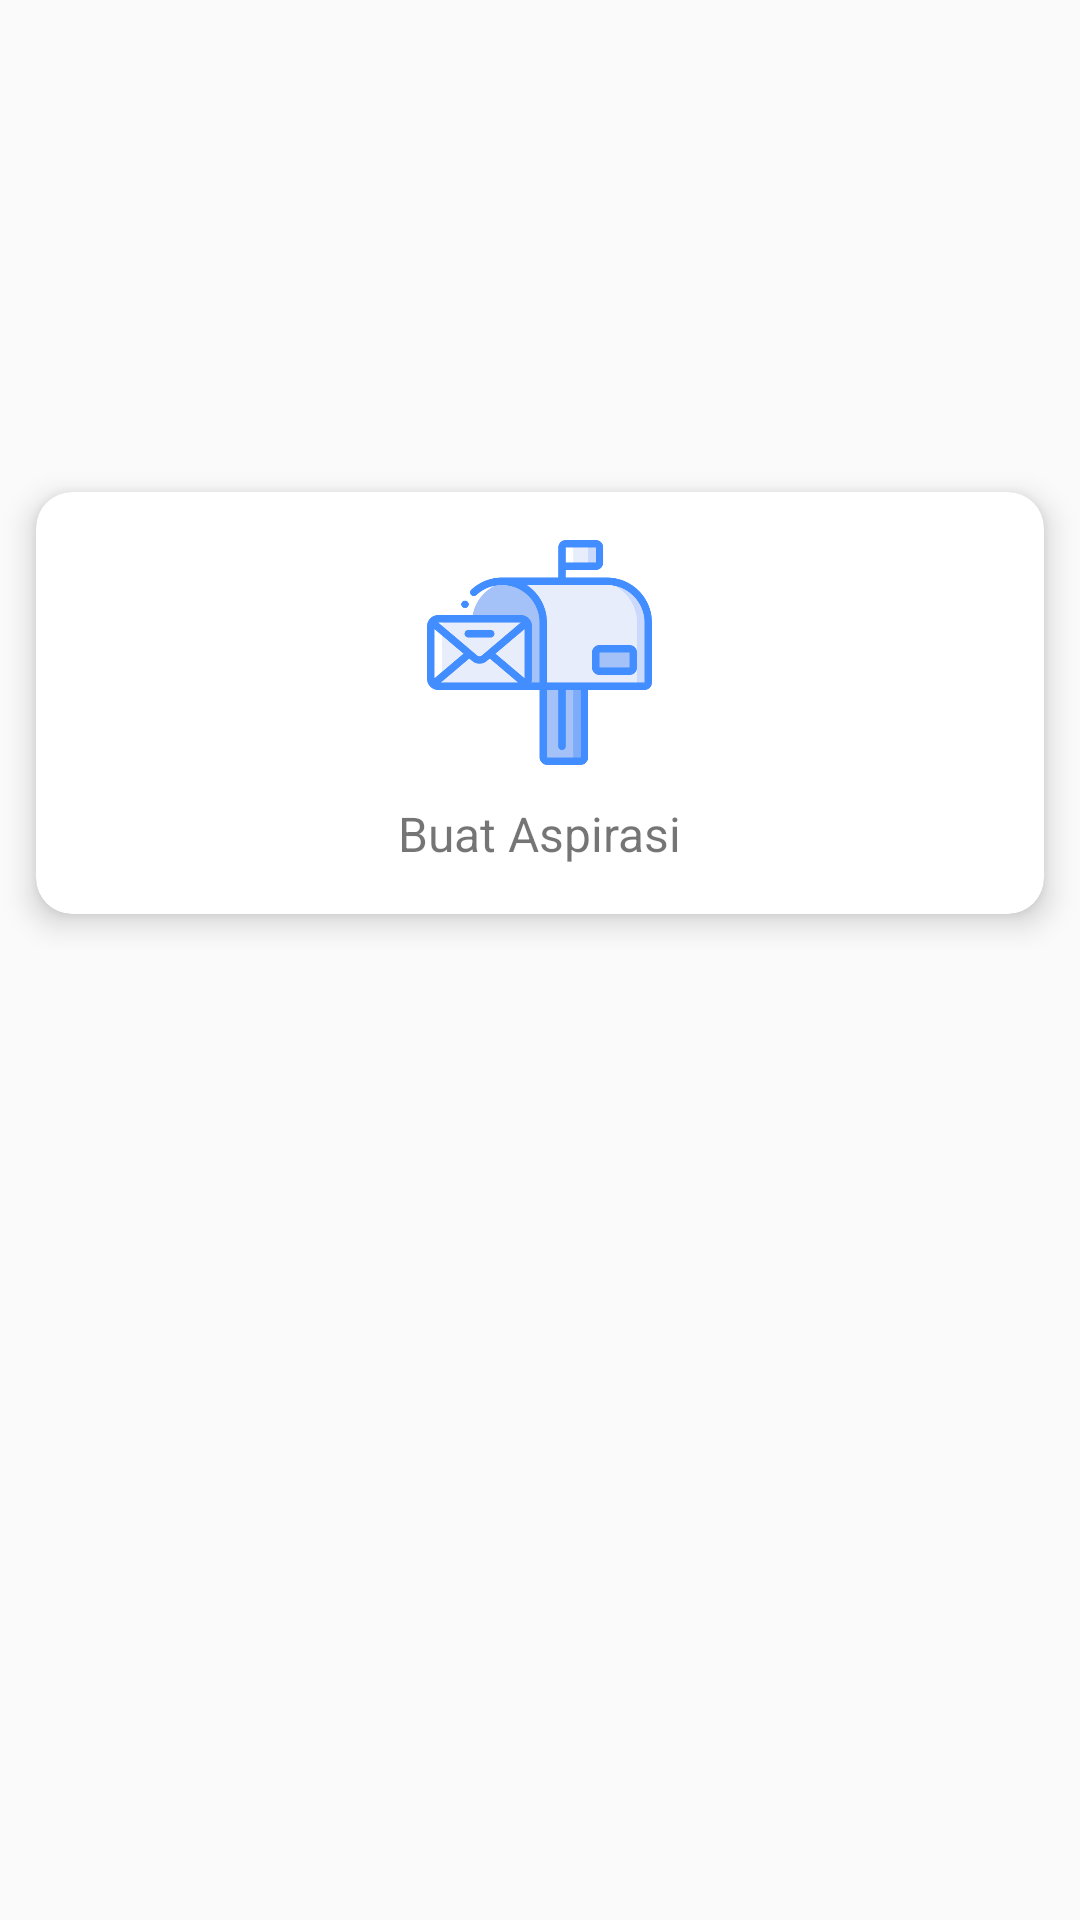

Layout XML and referenced resources for this Android screen:
<!-- AndroidManifest.xml: application theme AppTheme -->
<!-- res/layout/fragment_home_page.xml -->
<?xml version="1.0" encoding="utf-8"?>
<RelativeLayout xmlns:android="http://schemas.android.com/apk/res/android"
    xmlns:app="http://schemas.android.com/apk/res-auto"
    xmlns:tools="http://schemas.android.com/tools"
    android:layout_width="match_parent"
    android:layout_height="match_parent"
    tools:context=".HomePageFragment">

    <ScrollView
        android:layout_width="match_parent"
        android:layout_height="match_parent">

        <RelativeLayout
            android:layout_width="wrap_content"
            android:layout_height="wrap_content">

            <RelativeLayout
                android:id="@+id/layout_top"
                android:layout_width="wrap_content"
                android:layout_height="120dp">

                <RelativeLayout
                    android:layout_width="wrap_content"
                    android:layout_height="wrap_content">

                    <com.example.android_skripsi.Slider.SliderView
                        android:id="@+id/sliderView"
                        android:layout_width="wrap_content"
                        android:layout_height="wrap_content"
                        android:visibility="gone"/>

                </RelativeLayout>

                <View
                    android:layout_width="wrap_content"
                    android:layout_height="wrap_content"
                    android:background="@drawable/bg_indicator"/>

            </RelativeLayout>

            <LinearLayout
                android:id="@+id/pagesContainer"
                android:layout_width="match_parent"
                android:layout_height="wrap_content"
                android:layout_below="@id/layout_top"
                android:layout_marginTop="7dp"
                android:layout_gravity="bottom"
                android:gravity="center_horizontal"
                android:orientation="horizontal"/>

            
            <LinearLayout
                android:id="@+id/beranda"
                android:layout_below="@id/pagesContainer"
                android:layout_width="match_parent"
                android:layout_height="match_parent"
                android:layout_marginTop="25dp"
                android:orientation="vertical">

                <GridLayout
                    android:layout_width="match_parent"
                    android:layout_height="wrap_content"
                    android:columnCount="2"
                    android:rowCount="3"
                    android:alignmentMode="alignMargins"
                    >

                    <android.support.v7.widget.CardView
                        android:id="@+id/cardClickAspirasi"
                        android:layout_width="wrap_content"
                        android:layout_height="wrap_content"
                        android:layout_columnWeight="1"
                        android:layout_rowWeight="1"
                        app:cardElevation="6dp"
                        app:cardCornerRadius="12dp"
                        android:layout_margin="12dp"
                        >

                        <LinearLayout
                            android:layout_width="match_parent"
                            android:layout_height="match_parent"
                            android:gravity="center"
                            android:padding="16dp"
                            android:orientation="vertical">

                            <ImageView
                                android:layout_width="75dp"
                                android:layout_height="75dp"
                                android:src="@drawable/box"/>

                            <TextView
                                android:layout_width="wrap_content"
                                android:layout_height="wrap_content"
                                android:layout_marginTop="12dp"
                                android:textSize="16sp"
                                android:text="Buat Aspirasi"
                                />


                        </LinearLayout>

                    </android.support.v7.widget.CardView>




































                </GridLayout>

            </LinearLayout>

        </RelativeLayout>
    </ScrollView>
</RelativeLayout>
<!-- resources referenced by this layout -->
<resources>
  <!-- drawable bg_indicator (drawable) -->
  <?xml version="1.0" encoding="UTF-8"?>
  <shape xmlns:android="http://schemas.android.com/apk/res/android"
      android:shape="rectangle">
  
      <gradient
          android:angle="90"
          android:type="linear"/>
  
  </shape>
  <!-- drawable box: png bitmap (drawable, 17626 bytes) -->
  <!-- drawable complaint: png bitmap (drawable, 3601 bytes) -->
  <style name="AppTheme" parent="Theme.AppCompat.Light.NoActionBar">
          
          <item name="bottomSheetDialogTheme">
              @style/AppBottomSheetDialogTheme
          </item>
      </style>
  <style name="AppBottomSheetDialogTheme" parent="Theme.Design.Light.BottomSheetDialog">
          <item name="bottomSheetStyle">
              @style/AppModalStyle
          </item>
      </style>
  <style name="AppModalStyle" parent="Widget.Design.BottomSheet.Modal">
          <item name="android:background">
              @drawable/rounded_dialog
          </item>
      </style>
  <!-- drawable rounded_dialog (drawable) -->
  <?xml version="1.0" encoding="utf-8"?>
  <layer-list
      xmlns:android="http://schemas.android.com/apk/res/android">
      
      <item>
          <shape>
              <padding
                  android:top="1dp" />
  
              <solid android:color="#00CCCCCC" />
  
              <corners android:topLeftRadius="10dp"
                  android:topRightRadius="10dp"/>
          </shape>
      </item>
      <item>
          <shape>
              <padding
                  android:top="1dp" />
  
              <solid android:color="#10CCCCCC" />
  
              <corners android:topLeftRadius="10dp"
                  android:topRightRadius="10dp"/>
          </shape>
      </item>
      <item>
          <shape>
              <padding
                  android:top="1dp" />
  
              <solid android:color="#20CCCCCC" />
  
              <corners android:topLeftRadius="10dp"
                  android:topRightRadius="10dp"/>
          </shape>
      </item>
  
      
      <item>
          <shape>
              <solid android:color="@android:color/white" />
  
              <corners android:topLeftRadius="10dp"
                  android:topRightRadius="10dp"/>
          </shape>
      </item>
  </layer-list>
</resources>
